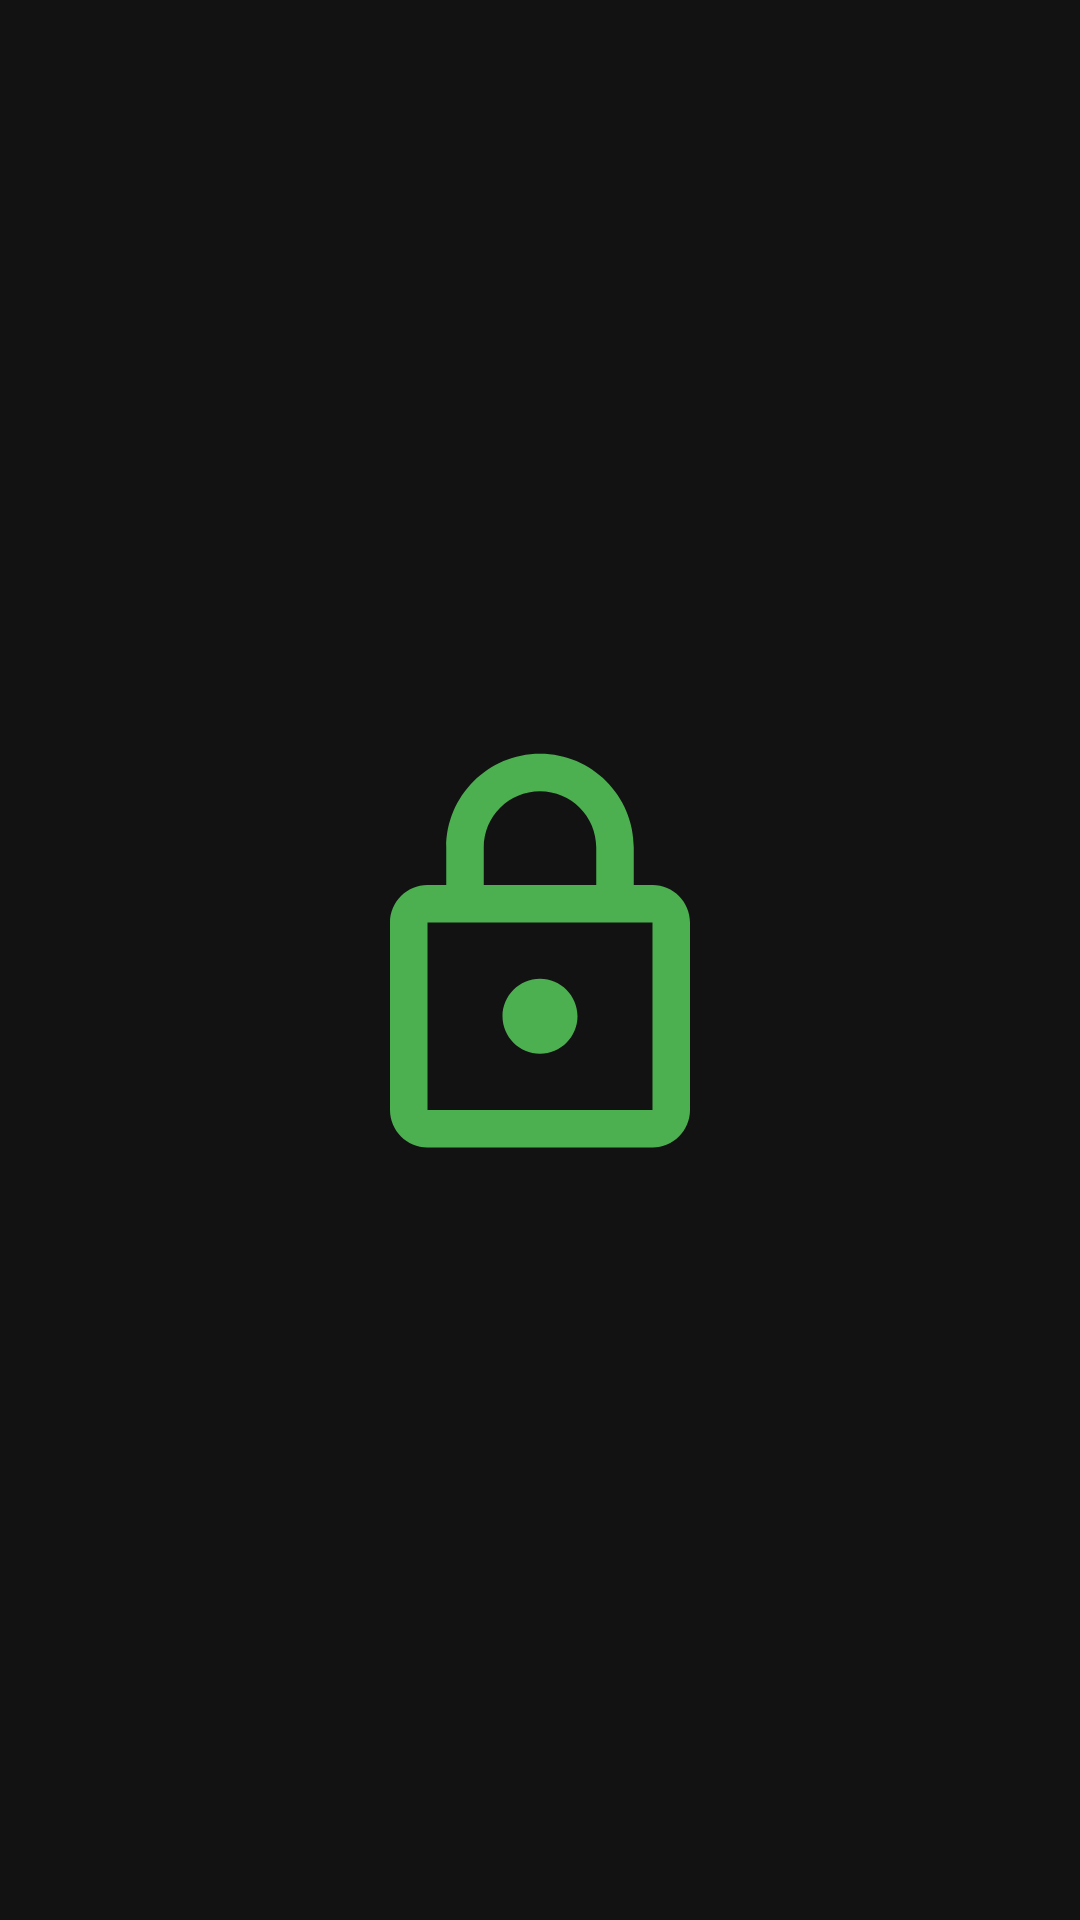

Here is an Android app screen rendered from its layout file. Give the layout XML and the strings, colors and styles it references.
<!-- AndroidManifest.xml: application theme Theme.Escape_Rooms -->
<!-- res/layout/activity_corridor.xml -->
<?xml version="1.0" encoding="utf-8"?>
<androidx.constraintlayout.widget.ConstraintLayout xmlns:android="http://schemas.android.com/apk/res/android"
    xmlns:app="http://schemas.android.com/apk/res-auto"
    xmlns:tools="http://schemas.android.com/tools"
    android:id="@+id/main"
    android:layout_width="match_parent"
    android:layout_height="match_parent"
    android:background="@color/room_dark_bg"
    tools:context=".ui.CorridorActivity">

    <ImageView
        android:id="@+id/door_image"
        android:layout_width="150dp"
        android:layout_height="150dp"
        android:contentDescription="@string/home_title"
        android:src="@drawable/ic_escape_lock_closed"
        app:layout_constraintBottom_toBottomOf="parent"
        app:layout_constraintEnd_toEndOf="parent"
        app:layout_constraintStart_toStartOf="parent"
        app:layout_constraintTop_toTopOf="parent"
        app:tint="@color/room_primary" />

</androidx.constraintlayout.widget.ConstraintLayout>
<!-- resources referenced by this layout -->
<resources>
  <color name="room_dark_bg">#121212</color>
  <color name="room_primary">#4CAF50</color>
  <!-- drawable ic_escape_lock_closed (drawable) -->
  <vector xmlns:android="http://schemas.android.com/apk/res/android"
      android:width="24dp"
      android:height="24dp"
      android:viewportWidth="24"
      android:viewportHeight="24">
      <path
          android:fillColor="#FF0000"
          android:pathData="M18,8h-1L17,6c0,-2.76 -2.24,-5 -5,-5S7,3.24 7,6v2L6,8c-1.1,0 -2,0.9 -2,2v10c0,1.1 0.9,2 2,2h12c1.1,0 2,-0.9 2,-2L20,10c0,-1.1 -0.9,-2 -2,-2zM9,6c0,-1.66 1.34,-3 3,-3s3,1.34 3,3v2L9,8L9,6zM18,20L6,20L6,10h12v10zM12,17c1.1,0 2,-0.9 2,-2s-0.9,-2 -2,-2 -2,0.9 -2,2 0.9,2 2,2z"/>
  </vector>
  <string name="home_title">מרכז פיקוד</string>
  <style name="Theme.Escape_Rooms" parent="Base.Theme.Escape_Rooms" />
  <style name="Base.Theme.Escape_Rooms" parent="Theme.Material3.Dark.NoActionBar">
          
          <item name="colorPrimary">@color/room_primary</item>
          <item name="colorSecondary">@color/room_secondary</item>
          <item name="android:windowBackground">@color/room_dark_bg</item>
          <item name="android:textColorPrimary">@color/text_primary</item>
          <item name="android:textColorSecondary">@color/text_secondary</item>
          <item name="colorSurface">@color/room_surface</item>
      </style>
  <color name="room_secondary">#FF5722</color>
  <color name="text_primary">#E0E0E0</color>
  <color name="text_secondary">#9E9E9E</color>
  <color name="room_surface">#1E1E1E</color>
</resources>
